Labelled photos from "augmented_dataset", an image-classification folder in NamanGandhi2005/Ultra-fruit-analyser. The possible labels are: apple stage 1, apple stage 2, apple stage 3, banana stage 1, banana stage 2, banana stage 3, banana stage 4, banana stage 5, banana stage 6, banana stage 7, banana stage 8, banana stage 9, mango stage 1, mango stage 2, mango stage 3, mango stage 4, orange stage 1, orange stage 2, orange stage 3, orange stage 4, orange stage 5.

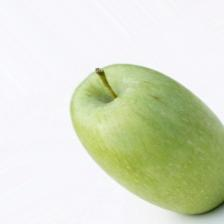
Label: apple stage 1

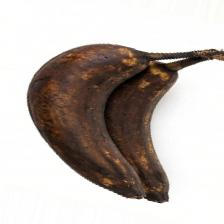
Label: banana stage 8

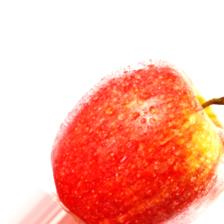
Label: apple stage 2

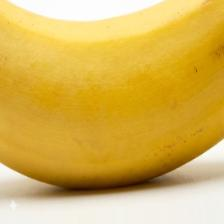
Label: banana stage 5

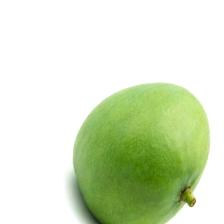
Label: mango stage 2

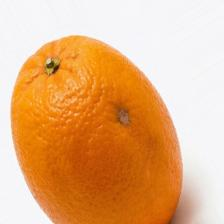
Label: orange stage 4
